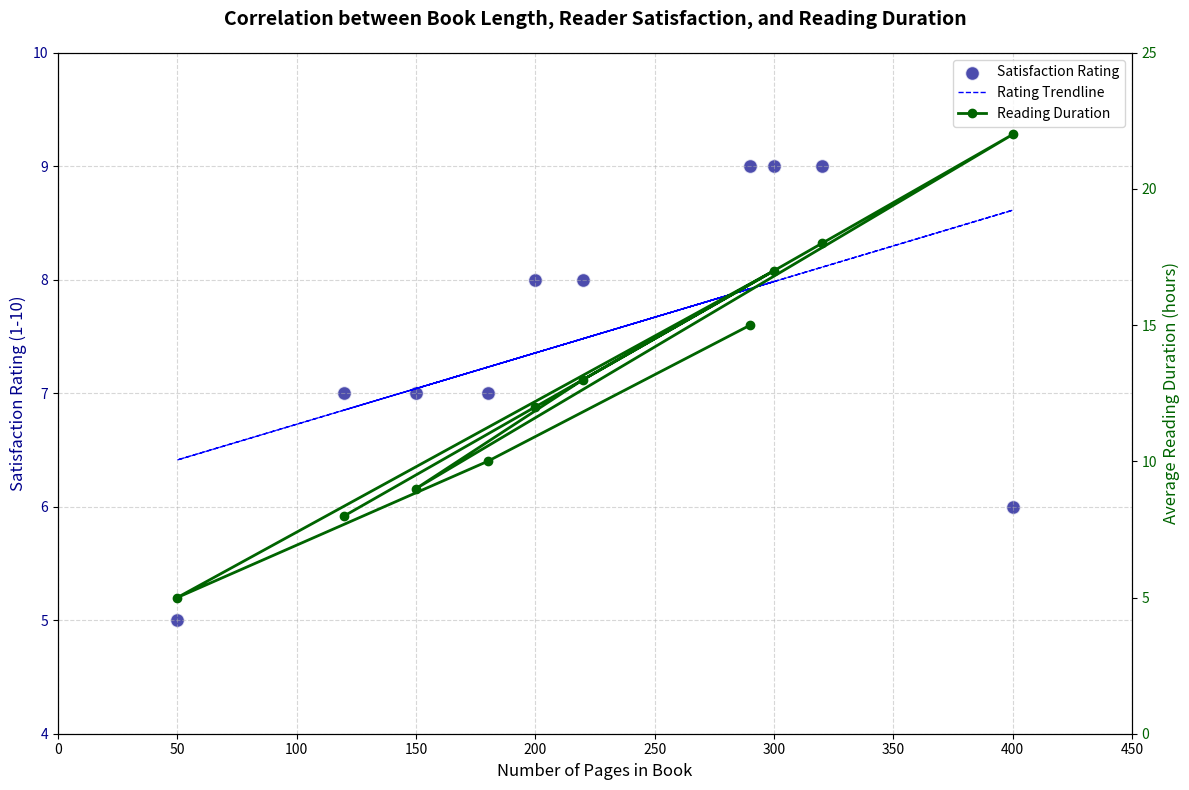

The matplotlib source for this figure:
import matplotlib.pyplot as plt
import numpy as np

# Backstory and Data:
# The chart visualizes the correlation between the number of pages in a book and the satisfaction rating given by readers. 
# Additionally, a secondary y-axis shows the average reading duration for each book. The data is derived from a survey of readers in a book club.

# Number of pages
pages = np.array([120, 200, 320, 400, 150, 220, 300, 50, 180, 290])

# Reader satisfaction ratings (scale of 1-10)
ratings = np.array([7, 8, 9, 6, 7, 8, 9, 5, 7, 9])

# Average reading duration in hours
reading_duration = np.array([8, 12, 18, 22, 9, 13, 17, 5, 10, 15])

# Create subplots
fig, ax1 = plt.subplots(figsize=(12, 8))

# Scatter plot for number of pages vs satisfaction ratings
scatter = ax1.scatter(pages, ratings, color='darkblue', label='Satisfaction Rating', alpha=0.7, s=100, edgecolor='w')

# Adding trendline for number of pages vs satisfaction ratings
coef = np.polyfit(pages, ratings, 1)
poly1d_fn = np.poly1d(coef)
plt.plot(pages, poly1d_fn(pages), color='blue', linestyle='--', linewidth=1, label='Rating Trendline')

# Customize primary y-axis and labels
ax1.set_xlabel('Number of Pages in Book', fontsize=12)
ax1.set_ylabel('Satisfaction Rating (1-10)', color='darkblue', fontsize=12)
ax1.tick_params(axis='y', labelcolor='darkblue')
ax1.set_xlim(0, 450)
ax1.set_ylim(4, 10)

# Create a secondary y-axis for average reading duration
ax2 = ax1.twinx()
ax2.plot(pages, reading_duration, color='darkgreen', marker='o', linestyle='-', linewidth=2, label='Reading Duration')
ax2.set_ylabel('Average Reading Duration (hours)', color='darkgreen', fontsize=12)
ax2.tick_params(axis='y', labelcolor='darkgreen')
ax2.set_ylim(0, 25)

# Title and Grid
plt.title('Correlation between Book Length, Reader Satisfaction, and Reading Duration',
          fontsize=14, fontweight='bold', pad=20)
ax1.grid(True, linestyle='--', alpha=0.5)

# Legends
fig.tight_layout()
lines_1, labels_1 = ax1.get_legend_handles_labels()
lines_2, labels_2 = ax2.get_legend_handles_labels()
ax1.legend(lines_1 + lines_2, labels_1 + labels_2, loc='best')

# Display the plot
plt.show()
